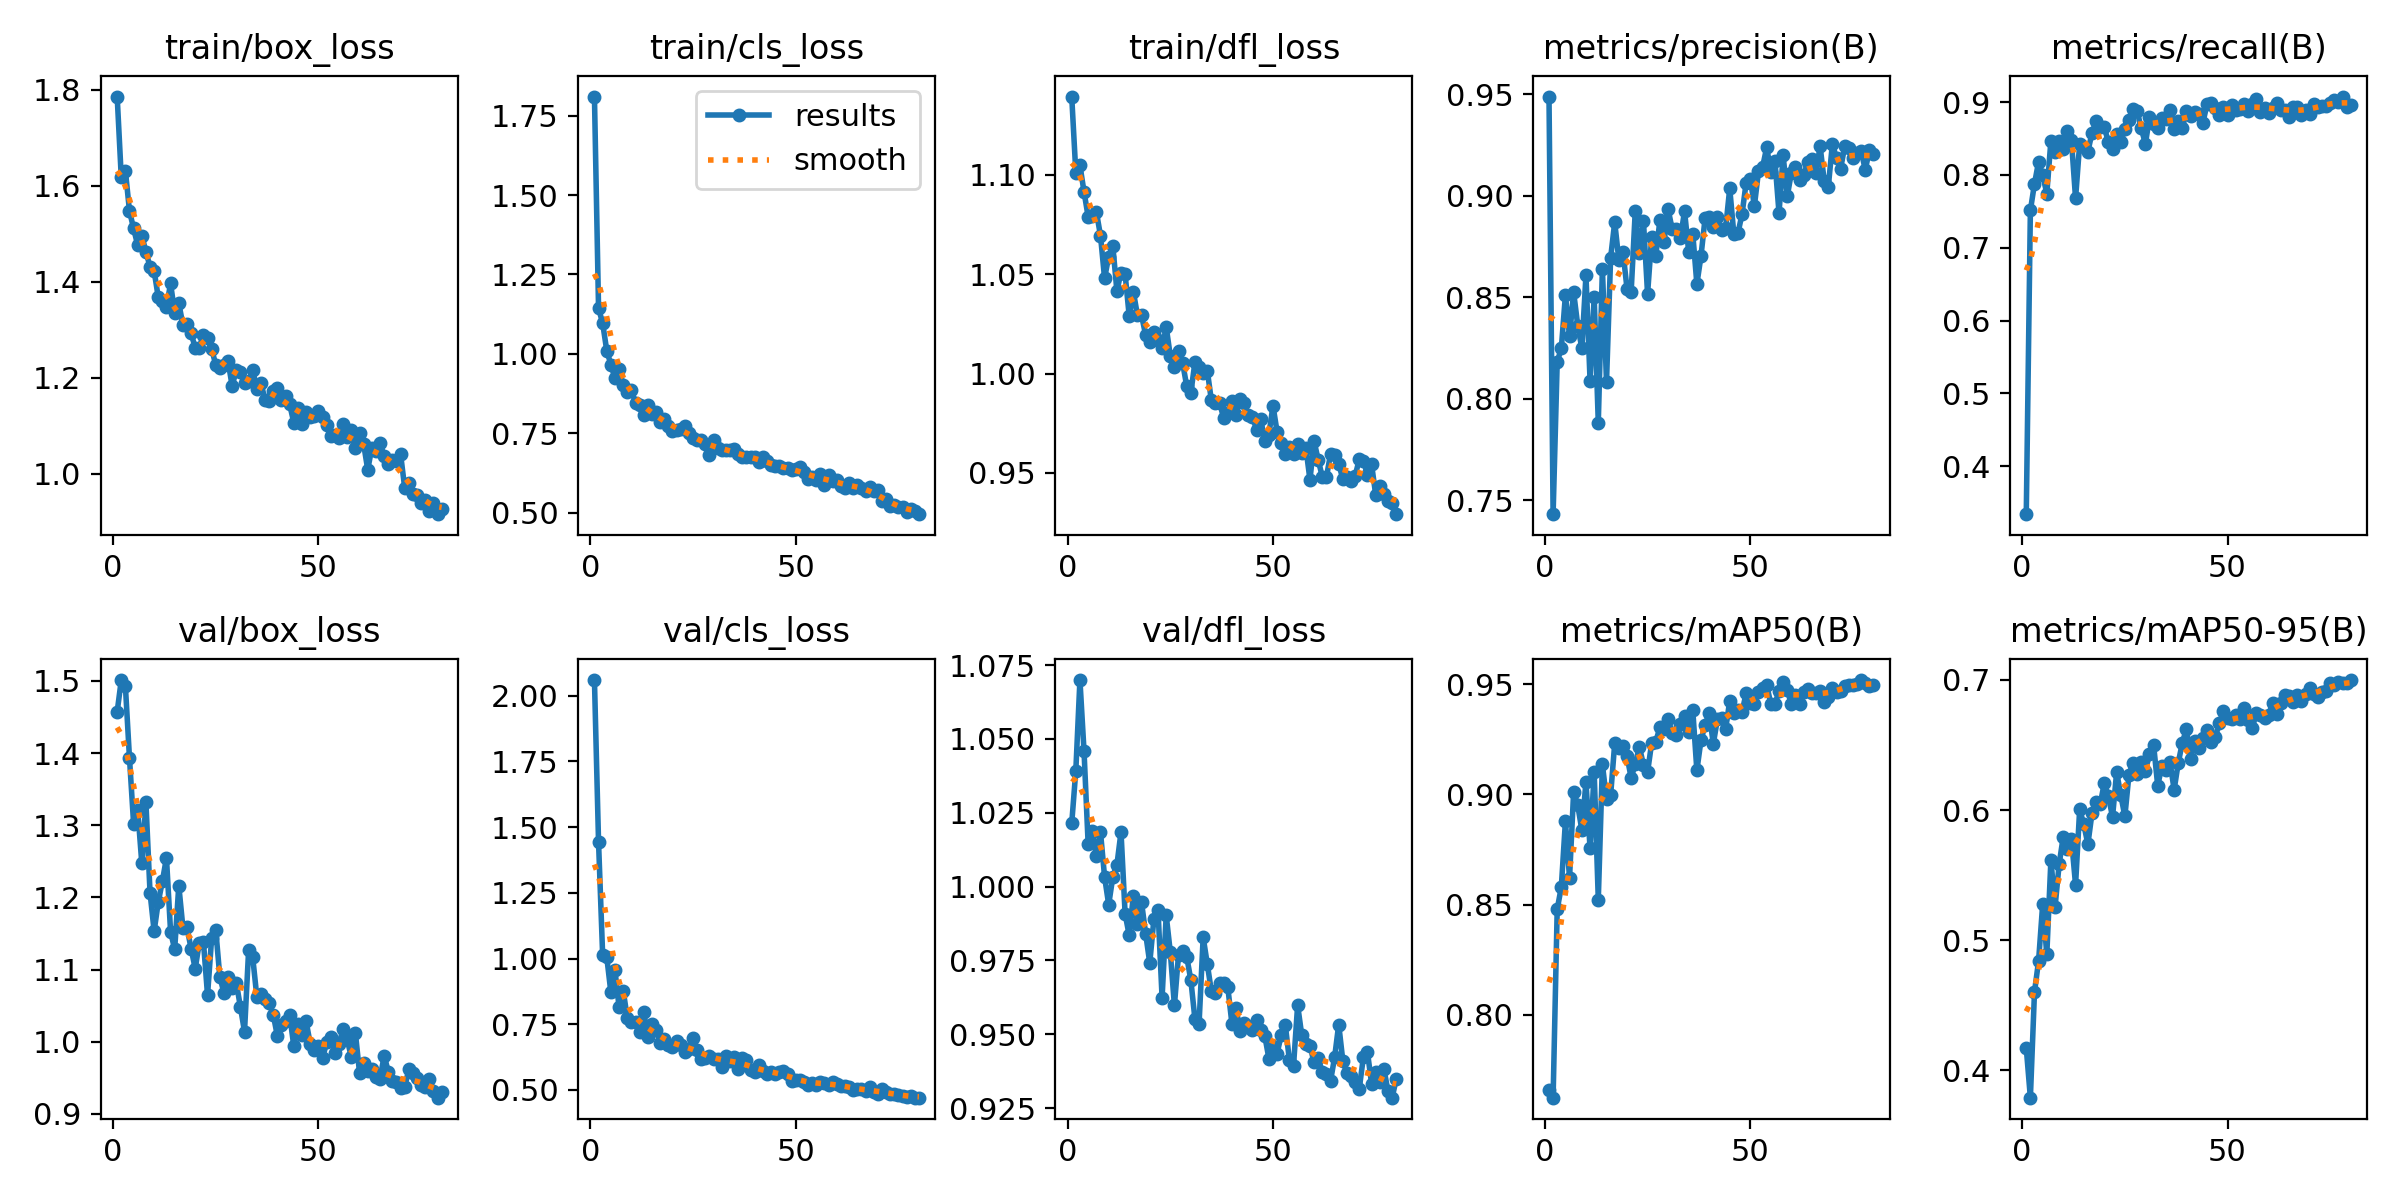

Source data for this figure (header and first rows):
epoch, time, train/box_loss, train/cls_loss, train/dfl_loss, metrics/precision(B), metrics/recall(B), metrics/mAP50(B), metrics/mAP50-95(B), val/box_loss, val/cls_loss, val/dfl_loss, lr/pg0, lr/pg1, lr/pg2
1, 30.41, 1.786, 1.81, 1.139, 0.9488, 0.3339, 0.766, 0.4173, 1.457, 2.059, 1.021, 0.000655, 0.000655, 0.000655
2, 58.46, 1.618, 1.144, 1.101, 0.743, 0.7512, 0.7624, 0.3791, 1.501, 1.442, 1.039, 0.001305, 0.001305, 0.001305
3, 86.23, 1.631, 1.097, 1.105, 0.8182, 0.7879, 0.8479, 0.4602, 1.493, 1.012, 1.07, 0.001939, 0.001939, 0.001939
4, 113.7, 1.547, 1.01, 1.091, 0.8247, 0.8181, 0.858, 0.4843, 1.393, 1.005, 1.046, 0.001926, 0.001926, 0.001926
5, 141.5, 1.511, 0.9668, 1.079, 0.8511, 0.7996, 0.8878, 0.5279, 1.302, 0.8712, 1.014, 0.001901, 0.001901, 0.001901
6, 168.9, 1.476, 0.9233, 1.079, 0.8306, 0.7745, 0.862, 0.4892, 1.321, 0.9548, 1.019, 0.001876, 0.001876, 0.001876
7, 195.8, 1.496, 0.9516, 1.081, 0.8524, 0.8473, 0.9012, 0.5619, 1.247, 0.8148, 1.01, 0.001852, 0.001852, 0.001852
8, 223.2, 1.463, 0.9037, 1.07, 0.8359, 0.8318, 0.8951, 0.5253, 1.332, 0.8782, 1.019, 0.001827, 0.001827, 0.001827
9, 250.2, 1.431, 0.8817, 1.048, 0.8248, 0.8462, 0.8837, 0.5584, 1.206, 0.7736, 1.003, 0.001802, 0.001802, 0.001802
10, 277.6, 1.423, 0.8857, 1.059, 0.8607, 0.8356, 0.9056, 0.5796, 1.153, 0.7592, 0.9939, 0.001777, 0.001777, 0.001777
11, 304.8, 1.368, 0.8465, 1.064, 0.8087, 0.8611, 0.8755, 0.5702, 1.193, 0.7575, 1.003, 0.001752, 0.001752, 0.001752
12, 332.1, 1.361, 0.8387, 1.042, 0.85, 0.8476, 0.91, 0.5779, 1.222, 0.7191, 1.007, 0.001728, 0.001728, 0.001728
13, 359.1, 1.347, 0.808, 1.051, 0.7881, 0.7678, 0.8523, 0.5426, 1.255, 0.7974, 1.018, 0.001703, 0.001703, 0.001703
14, 386.3, 1.397, 0.8403, 1.05, 0.864, 0.843, 0.9136, 0.6007, 1.153, 0.7003, 0.9908, 0.001678, 0.001678, 0.001678
15, 413.2, 1.335, 0.8098, 1.029, 0.8082, 0.8377, 0.8977, 0.5891, 1.128, 0.7525, 0.9835, 0.001654, 0.001654, 0.001654
16, 440.2, 1.356, 0.818, 1.041, 0.8692, 0.8319, 0.8996, 0.5738, 1.216, 0.7296, 0.9969, 0.001629, 0.001629, 0.001629
17, 467.3, 1.31, 0.7854, 1.029, 0.8869, 0.8579, 0.9231, 0.5976, 1.158, 0.6786, 0.9874, 0.001604, 0.001604, 0.001604
18, 494.6, 1.313, 0.7958, 1.029, 0.8683, 0.874, 0.9208, 0.6061, 1.158, 0.692, 0.9946, 0.001579, 0.001579, 0.001579
19, 521.8, 1.293, 0.7746, 1.019, 0.8724, 0.8653, 0.922, 0.6046, 1.129, 0.6701, 0.984, 0.001554, 0.001554, 0.001554
20, 549, 1.263, 0.7584, 1.016, 0.8541, 0.8653, 0.9172, 0.6208, 1.101, 0.6651, 0.9741, 0.00153, 0.00153, 0.00153
21, 575.7, 1.263, 0.7611, 1.021, 0.8525, 0.8452, 0.9075, 0.6107, 1.137, 0.6853, 0.9889, 0.001505, 0.001505, 0.001505
22, 602.9, 1.29, 0.7635, 1.017, 0.8923, 0.835, 0.9137, 0.5947, 1.138, 0.6727, 0.9922, 0.00148, 0.00148, 0.00148
23, 629.8, 1.284, 0.7722, 1.013, 0.8718, 0.8568, 0.9216, 0.6291, 1.065, 0.645, 0.9623, 0.001455, 0.001455, 0.001455
24, 657.2, 1.261, 0.7513, 1.023, 0.8872, 0.8452, 0.9133, 0.6119, 1.144, 0.6571, 0.9903, 0.001431, 0.001431, 0.001431
25, 684.4, 1.227, 0.7361, 1.009, 0.8515, 0.8632, 0.9101, 0.5952, 1.155, 0.6993, 0.9778, 0.001406, 0.001406, 0.001406
26, 711.9, 1.221, 0.7289, 1.003, 0.8797, 0.8761, 0.9234, 0.6273, 1.089, 0.6514, 0.9597, 0.001381, 0.001381, 0.001381
27, 739, 1.227, 0.7298, 1.011, 0.8704, 0.8901, 0.9239, 0.6365, 1.068, 0.6185, 0.9769, 0.001357, 0.001357, 0.001357
28, 766.2, 1.234, 0.717, 1.005, 0.8878, 0.8876, 0.9304, 0.6277, 1.089, 0.6233, 0.9781, 0.001332, 0.001332, 0.001332
29, 793.1, 1.183, 0.6818, 0.9936, 0.8772, 0.8639, 0.9294, 0.6368, 1.074, 0.6309, 0.9762, 0.001307, 0.001307, 0.001307
30, 820.3, 1.217, 0.7289, 0.9903, 0.8932, 0.8428, 0.9342, 0.63, 1.082, 0.618, 0.9683, 0.001282, 0.001282, 0.001282
31, 847.6, 1.212, 0.7043, 1.006, 0.8833, 0.8791, 0.9278, 0.6429, 1.048, 0.6181, 0.9551, 0.001257, 0.001257, 0.001257
32, 875, 1.19, 0.6971, 1.003, 0.8837, 0.8706, 0.9271, 0.65, 1.014, 0.5884, 0.9535, 0.001233, 0.001233, 0.001233
33, 902.5, 1.193, 0.6989, 1, 0.8789, 0.8643, 0.9317, 0.6188, 1.127, 0.6282, 0.9829, 0.001208, 0.001208, 0.001208
34, 929.8, 1.216, 0.6972, 1.002, 0.8923, 0.879, 0.9356, 0.6336, 1.117, 0.6086, 0.9738, 0.001183, 0.001183, 0.001183
35, 956.9, 1.177, 0.7005, 0.9865, 0.8724, 0.8775, 0.9281, 0.6305, 1.062, 0.6234, 0.9645, 0.001159, 0.001159, 0.001159
36, 984.2, 1.19, 0.6865, 0.985, 0.8812, 0.8893, 0.9382, 0.6366, 1.066, 0.5794, 0.9639, 0.001134, 0.001134, 0.001134
37, 1011, 1.154, 0.6759, 0.9852, 0.8564, 0.8632, 0.9108, 0.6157, 1.059, 0.6207, 0.9673, 0.001109, 0.001109, 0.001109
38, 1039, 1.152, 0.6754, 0.9777, 0.8701, 0.874, 0.9245, 0.6362, 1.053, 0.6142, 0.9674, 0.001084, 0.001084, 0.001084
39, 1066, 1.174, 0.6746, 0.9801, 0.8888, 0.8646, 0.9314, 0.6519, 1.038, 0.576, 0.9659, 0.001059, 0.001059, 0.001059
40, 1093, 1.18, 0.6749, 0.9862, 0.8895, 0.8876, 0.9368, 0.6625, 1.008, 0.5685, 0.9536, 0.001035, 0.001035, 0.001035
41, 1121, 1.155, 0.6605, 0.9791, 0.8843, 0.8812, 0.9229, 0.6396, 1.024, 0.5938, 0.9588, 0.00101, 0.00101, 0.00101
42, 1148, 1.163, 0.6746, 0.9873, 0.8893, 0.886, 0.9341, 0.6534, 1.028, 0.5711, 0.9512, 0.0009853, 0.0009853, 0.0009853
43, 1175, 1.145, 0.6636, 0.985, 0.8832, 0.8833, 0.9346, 0.6475, 1.037, 0.5608, 0.9539, 0.0009605, 0.0009605, 0.0009605
44, 1202, 1.107, 0.6492, 0.9792, 0.8839, 0.8717, 0.9296, 0.6553, 0.9938, 0.568, 0.9528, 0.0009357, 0.0009357, 0.0009357
45, 1229, 1.137, 0.6464, 0.9784, 0.9035, 0.8971, 0.9424, 0.6615, 1.025, 0.5623, 0.9514, 0.000911, 0.000911, 0.000911
46, 1257, 1.104, 0.6463, 0.9718, 0.881, 0.8993, 0.937, 0.6527, 1.01, 0.5683, 0.9547, 0.0008862, 0.0008862, 0.0008862
47, 1284, 1.13, 0.6422, 0.9773, 0.8815, 0.8914, 0.9383, 0.6561, 1.028, 0.5723, 0.9515, 0.0008615, 0.0008615, 0.0008615
48, 1311, 1.119, 0.6407, 0.9661, 0.8909, 0.883, 0.9374, 0.6667, 0.997, 0.5617, 0.9495, 0.0008368, 0.0008368, 0.0008368
49, 1338, 1.122, 0.634, 0.9693, 0.9064, 0.8933, 0.9459, 0.6762, 0.9888, 0.5349, 0.9418, 0.000812, 0.000812, 0.000812
50, 1366, 1.131, 0.6389, 0.9839, 0.9083, 0.8828, 0.9416, 0.671, 0.9939, 0.5382, 0.9459, 0.0007872, 0.0007872, 0.0007872
51, 1393, 1.118, 0.6444, 0.9706, 0.8949, 0.8961, 0.9412, 0.6697, 0.9771, 0.5369, 0.9435, 0.0007625, 0.0007625, 0.0007625
52, 1421, 1.102, 0.6272, 0.9649, 0.9119, 0.8886, 0.9463, 0.6729, 0.9991, 0.5302, 0.9497, 0.0007378, 0.0007378, 0.0007378
53, 1448, 1.079, 0.6071, 0.9595, 0.914, 0.8908, 0.9482, 0.67, 1.006, 0.5206, 0.9531, 0.000713, 0.000713, 0.000713
54, 1475, 1.08, 0.6139, 0.9629, 0.9237, 0.8971, 0.9496, 0.6782, 0.9845, 0.5282, 0.9412, 0.0006882, 0.0006882, 0.0006882
55, 1503, 1.074, 0.604, 0.9595, 0.9118, 0.8882, 0.9411, 0.6694, 0.9974, 0.5198, 0.9394, 0.0006635, 0.0006635, 0.0006635
56, 1529, 1.103, 0.6224, 0.9647, 0.9171, 0.8971, 0.9409, 0.6627, 1.017, 0.5301, 0.9598, 0.0006387, 0.0006387, 0.0006387
57, 1557, 1.076, 0.5892, 0.9602, 0.8913, 0.9046, 0.9469, 0.6747, 1.003, 0.5244, 0.9497, 0.000614, 0.000614, 0.000614
58, 1584, 1.092, 0.6198, 0.9626, 0.9197, 0.8872, 0.9509, 0.673, 0.9786, 0.519, 0.9468, 0.0005893, 0.0005893, 0.0005893
59, 1611, 1.053, 0.5997, 0.9465, 0.8995, 0.8926, 0.9474, 0.6707, 1.012, 0.5309, 0.9461, 0.0005645, 0.0005645, 0.0005645
60, 1639, 1.085, 0.6032, 0.966, 0.9113, 0.8855, 0.9408, 0.6733, 0.9573, 0.5234, 0.9405, 0.0005397, 0.0005397, 0.0005397
... 20 more rows
